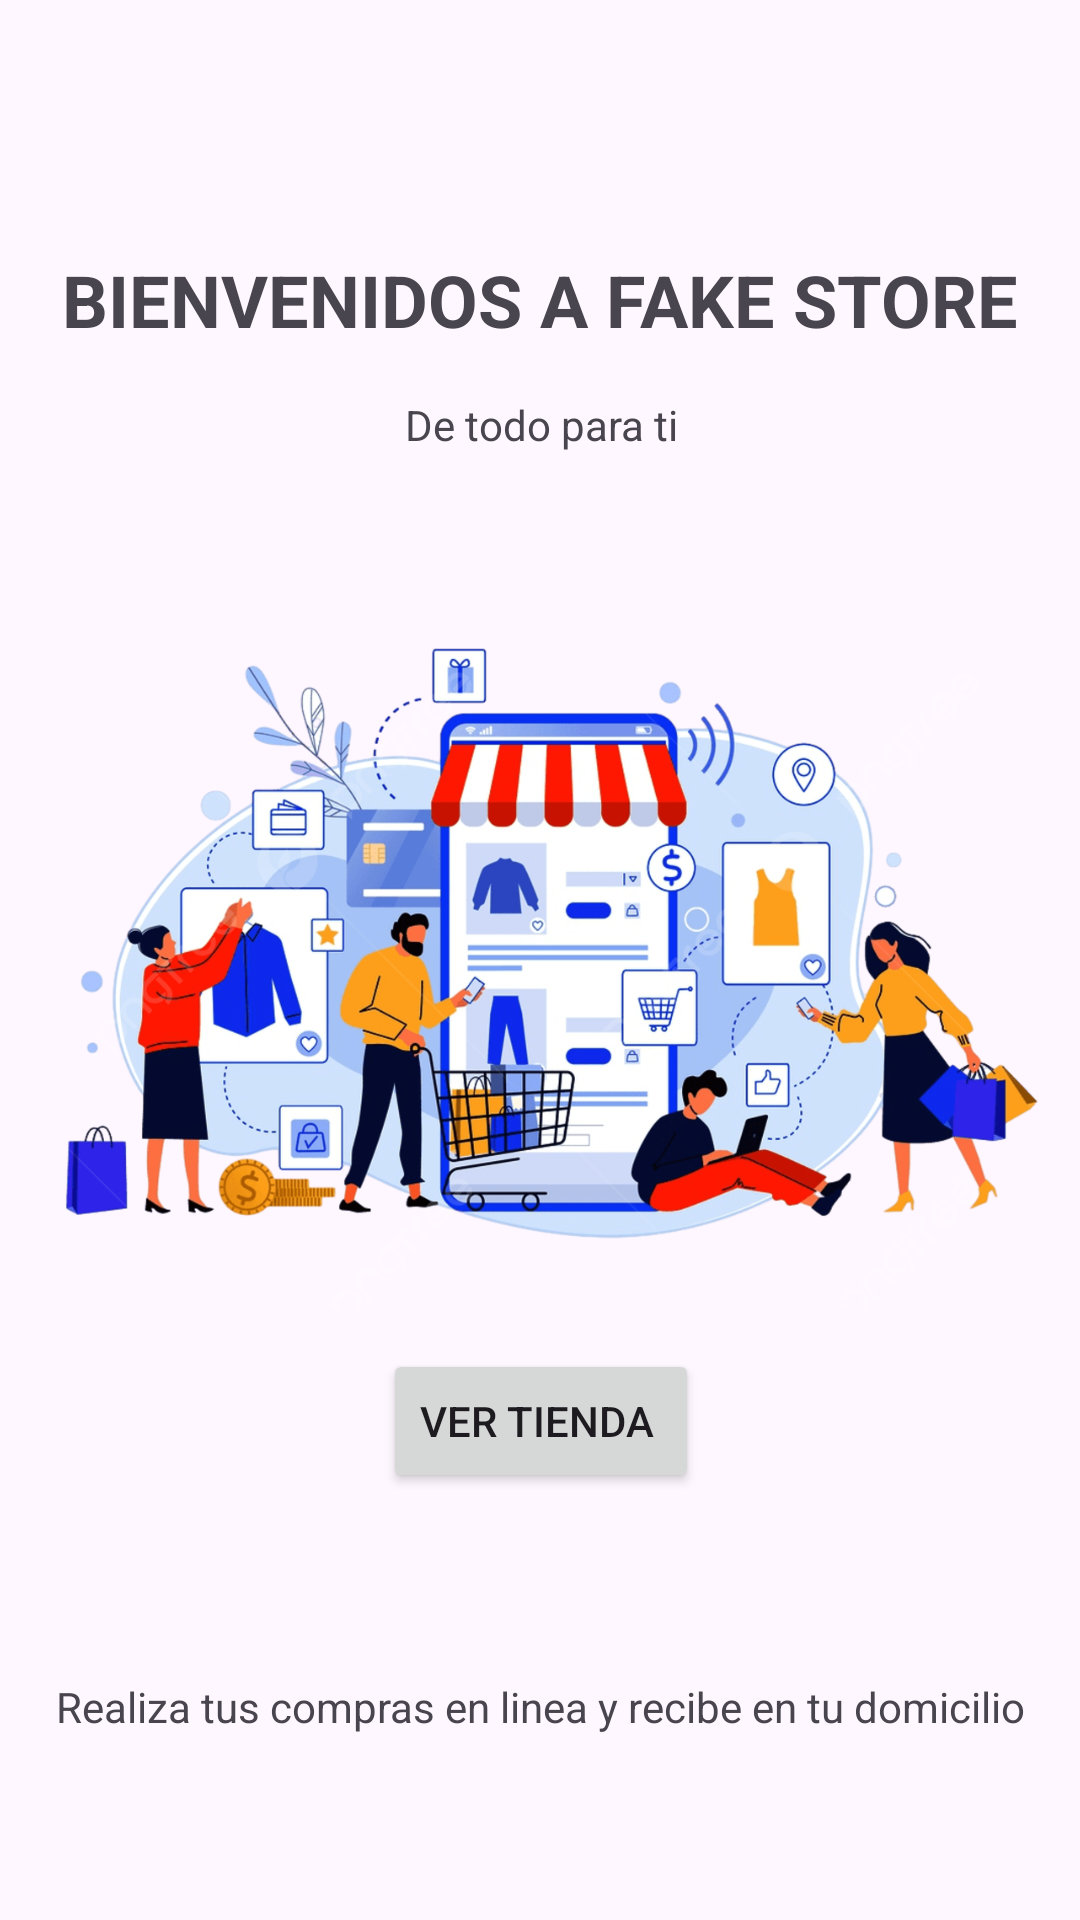

Write the Android layout XML for this screen, with the resource values it uses.
<!-- AndroidManifest.xml: application theme Theme.EVALUACIÓNPARCIALSOBRELISTVIEWYAPIRESTFUL -->
<!-- res/layout/activity_main.xml -->
<?xml version="1.0" encoding="utf-8"?>
<androidx.constraintlayout.widget.ConstraintLayout xmlns:android="http://schemas.android.com/apk/res/android"
    xmlns:app="http://schemas.android.com/apk/res-auto"
    xmlns:tools="http://schemas.android.com/tools"
    android:layout_width="match_parent"
    android:layout_height="match_parent"
    tools:context=".MainActivity">

    <Button
        android:id="@+id/ClickLogin"
        android:layout_width="wrap_content"
        android:layout_height="wrap_content"
        android:layout_marginBottom="132dp"
        android:text="Ver tienda "
        app:layout_constraintBottom_toBottomOf="parent"
        app:layout_constraintEnd_toEndOf="@+id/imageView2"
        app:layout_constraintStart_toStartOf="@+id/imageView2"
        app:layout_constraintTop_toBottomOf="@+id/imageView2" />

    <TextView
        android:id="@+id/textView"
        android:layout_width="wrap_content"
        android:layout_height="wrap_content"
        android:text="Realiza tus compras en linea y recibe en tu domicilio"
        app:layout_constraintBottom_toBottomOf="parent"
        app:layout_constraintEnd_toEndOf="parent"
        app:layout_constraintStart_toStartOf="parent"
        app:layout_constraintTop_toBottomOf="@+id/ClickLogin" />

    <ImageView
        android:id="@+id/imageView2"
        android:layout_width="337dp"
        android:layout_height="240dp"
        app:layout_constraintBottom_toBottomOf="parent"
        app:layout_constraintEnd_toEndOf="parent"
        app:layout_constraintStart_toStartOf="parent"
        app:layout_constraintTop_toTopOf="parent"
        app:layout_constraintVertical_bias="0.498"
        app:srcCompat="@drawable/img" />

    <TextView
        android:id="@+id/textView2"
        android:layout_width="wrap_content"
        android:layout_height="wrap_content"
        android:text="BIENVENIDOS A FAKE STORE"
        android:textSize="24sp"
        android:textStyle="bold"
        app:layout_constraintBottom_toTopOf="@+id/imageView2"
        app:layout_constraintEnd_toEndOf="parent"
        app:layout_constraintStart_toStartOf="parent"
        app:layout_constraintTop_toTopOf="parent" />

    <TextView
        android:id="@+id/textView3"
        android:layout_width="wrap_content"
        android:layout_height="wrap_content"
        android:text="De todo para ti"
        app:layout_constraintBottom_toTopOf="@+id/imageView2"
        app:layout_constraintEnd_toEndOf="@+id/textView2"
        app:layout_constraintHorizontal_bias="0.502"
        app:layout_constraintStart_toStartOf="@+id/textView2"
        app:layout_constraintTop_toBottomOf="@+id/textView2"
        app:layout_constraintVertical_bias="0.25" />

</androidx.constraintlayout.widget.ConstraintLayout>
<!-- resources referenced by this layout -->
<resources>
  <!-- drawable img: png bitmap (drawable, 600974 bytes) -->
  <style name="Theme.EVALUACIÓNPARCIALSOBRELISTVIEWYAPIRESTFUL" parent="Base.Theme.EVALUACIÓNPARCIALSOBRELISTVIEWYAPIRESTFUL" />
  <style name="Base.Theme.EVALUACIÓNPARCIALSOBRELISTVIEWYAPIRESTFUL" parent="Theme.Material3.DayNight.NoActionBar">
          
          
      </style>
</resources>
